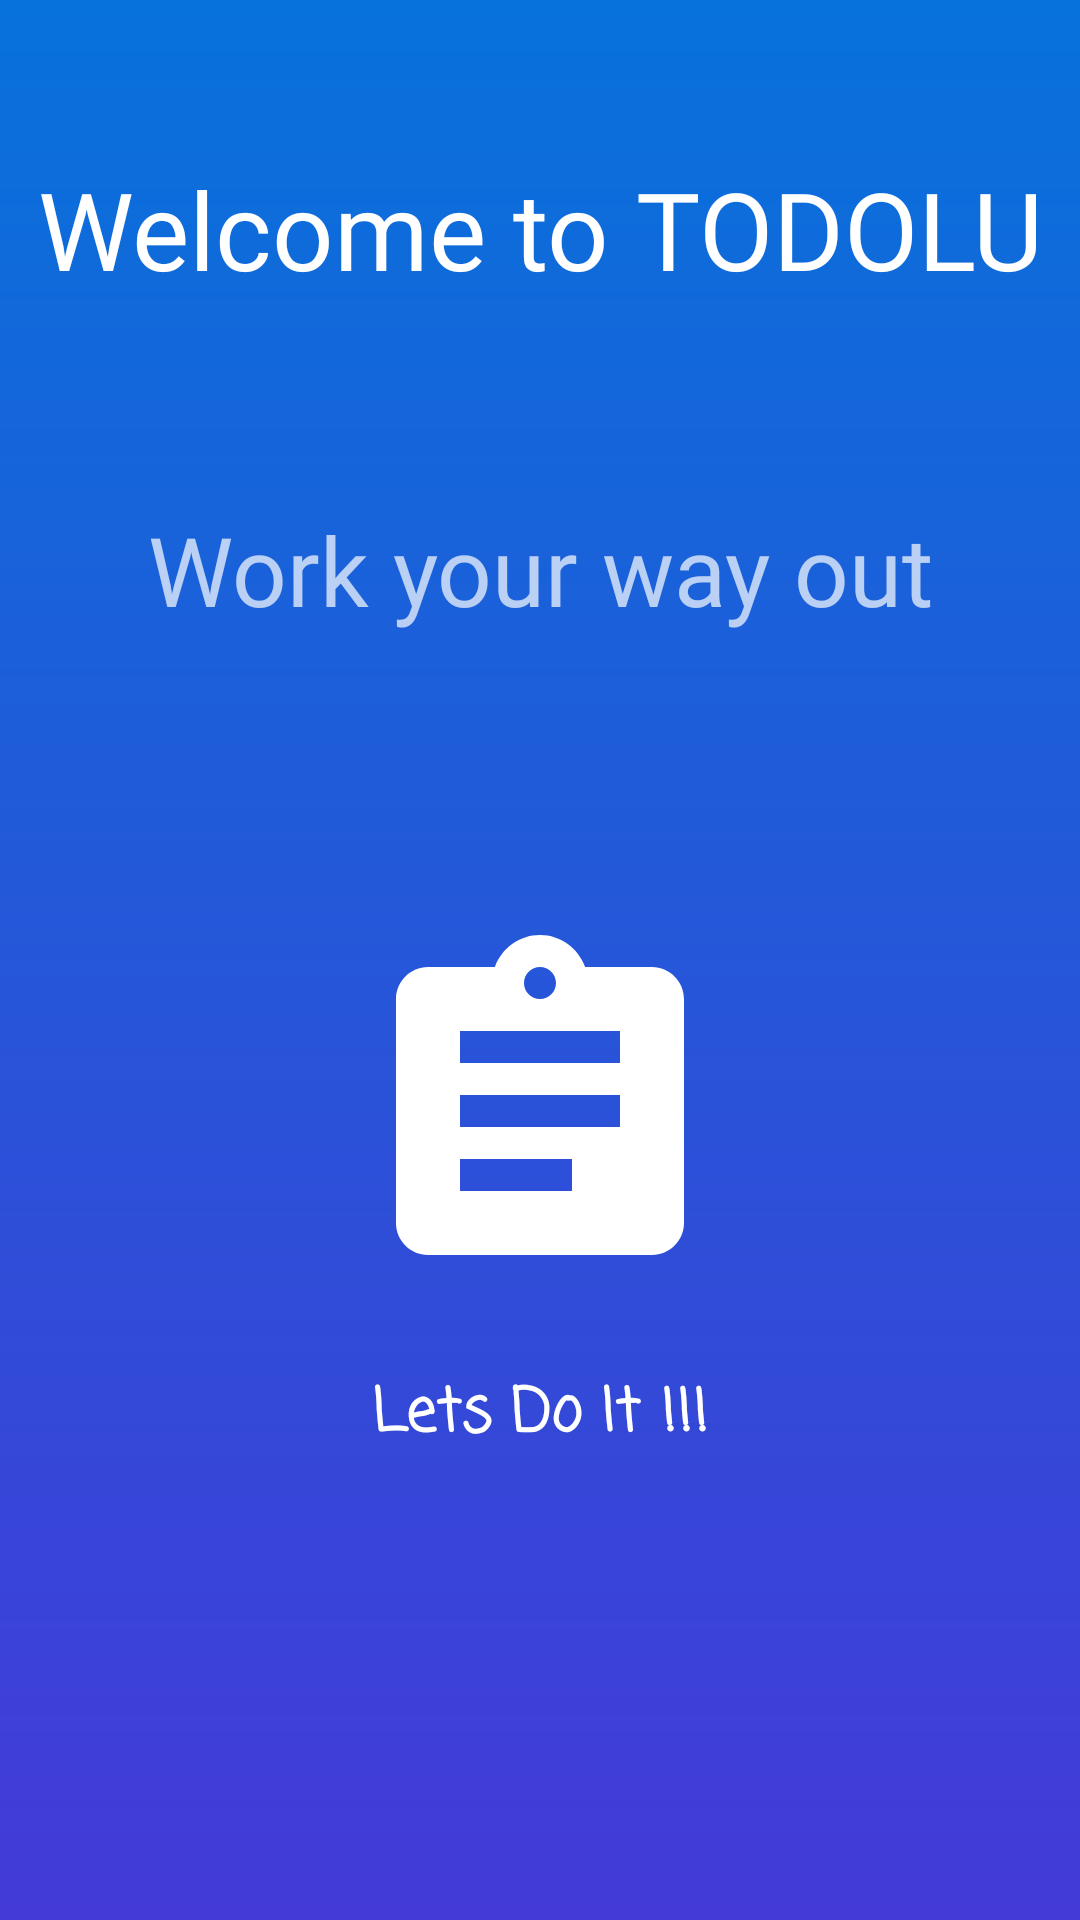

Here is an Android app screen rendered from its layout file. Give the layout XML and the strings, colors and styles it references.
<!-- AndroidManifest.xml: activity theme Theme2.Todolu -->
<!-- res/layout/activity_splash.xml -->
<?xml version="1.0" encoding="utf-8"?>
<androidx.constraintlayout.widget.ConstraintLayout xmlns:android="http://schemas.android.com/apk/res/android"
    xmlns:app="http://schemas.android.com/apk/res-auto"
    xmlns:tools="http://schemas.android.com/tools"
    android:layout_width="match_parent"
    android:layout_height="match_parent"
    tools:context=".SplashActivity"
    android:background="@drawable/blue_gradiant">

    <TextView
        android:id="@+id/welcomeTV"
        android:layout_width="match_parent"
        android:layout_height="wrap_content"
        android:layout_marginTop="52dp"
        android:fontFamily="@font/alike_angular"
        android:gravity="center"
        android:text="@string/welcome"
        android:textColor="@color/white"
        android:textSize="36sp"
        app:layout_constraintEnd_toEndOf="parent"
        app:layout_constraintStart_toStartOf="parent"
        app:layout_constraintTop_toTopOf="parent" />

    <TextView
        android:layout_width="match_parent"
        android:layout_height="wrap_content"
        android:layout_marginTop="68dp"
        android:fontFamily="@font/cormorant_infant_light"
        android:gravity="center"
        android:text="Work your way out"
        android:textSize="32sp"
        app:layout_constraintEnd_toEndOf="parent"
        app:layout_constraintStart_toStartOf="parent"
        app:layout_constraintTop_toBottomOf="@+id/welcomeTV" />

    <ImageView
        android:id="@+id/todoImg"
        android:layout_width="wrap_content"
        android:layout_height="wrap_content"
        android:src="@drawable/ic_baseline_assignment"
        app:layout_constraintBottom_toBottomOf="parent"
        app:layout_constraintEnd_toEndOf="parent"
        app:layout_constraintStart_toStartOf="parent"
        app:layout_constraintTop_toBottomOf="@+id/welcomeTV" />

    <TextView
        android:layout_width="match_parent"
        android:layout_height="wrap_content"
        app:layout_constraintEnd_toEndOf="parent"
        app:layout_constraintStart_toStartOf="parent"
        android:textColor="@color/white"
        app:layout_constraintTop_toBottomOf="@id/todoImg"
        android:layout_marginTop="22dp"
        android:gravity="center"
        android:textSize="20sp"
        android:fontFamily="casual"
        android:textStyle="bold"
        android:text="@string/motivation"/>


</androidx.constraintlayout.widget.ConstraintLayout>
<!-- resources referenced by this layout -->
<resources>
  <color name="white">#FFFFFFFF</color>
  <!-- drawable blue_gradiant (drawable) -->
  <?xml version="1.0" encoding="utf-8"?>
  <shape xmlns:android="http://schemas.android.com/apk/res/android">
  
      <gradient android:startColor="@color/violate"
          android:endColor="@color/blue"
          android:angle="90"/>
  
  </shape>
  <!-- drawable ic_baseline_assignment (drawable) -->
  <vector android:height="128dp" android:tint="#FFFFFF"
      android:viewportHeight="24" android:viewportWidth="24"
      android:width="128dp" xmlns:android="http://schemas.android.com/apk/res/android">
      <path android:fillColor="@android:color/white" android:pathData="M19,3h-4.18C14.4,1.84 13.3,1 12,1c-1.3,0 -2.4,0.84 -2.82,2L5,3c-1.1,0 -2,0.9 -2,2v14c0,1.1 0.9,2 2,2h14c1.1,0 2,-0.9 2,-2L21,5c0,-1.1 -0.9,-2 -2,-2zM12,3c0.55,0 1,0.45 1,1s-0.45,1 -1,1 -1,-0.45 -1,-1 0.45,-1 1,-1zM14,17L7,17v-2h7v2zM17,13L7,13v-2h10v2zM17,9L7,9L7,7h10v2z"/>
  </vector>
  <string name="motivation">Lets Do It !!!</string>
  <string name="welcome">Welcome to TODOLU</string>
  <style name="Theme2.Todolu" parent="Theme.AppCompat.NoActionBar">
          
          <item name="colorPrimary">@color/purple_500</item>
          <item name="colorPrimaryVariant">@color/blue</item>
          <item name="colorOnPrimary">@color/white</item>
          <item name="android:navigationBarColor">@color/violate</item>
          <item name="colorPrimaryDark">@color/dark_pink</item>
          
          <item name="colorSecondary">@color/teal_200</item>
          <item name="colorSecondaryVariant">@color/teal_700</item>
          <item name="colorOnSecondary">@color/blue</item>
          
          <item name="android:statusBarColor" tools:targetApi="l">?attr/colorPrimaryVariant</item>
          
      </style>
  <color name="violate">#443ad7</color>
  <color name="blue">#0772db</color>
  <color name="purple_500">#FF6200EE</color>
  <color name="dark_pink">#FF0266</color>
  <color name="teal_200">#FF03DAC5</color>
  <color name="teal_700">#FF018786</color>
</resources>
